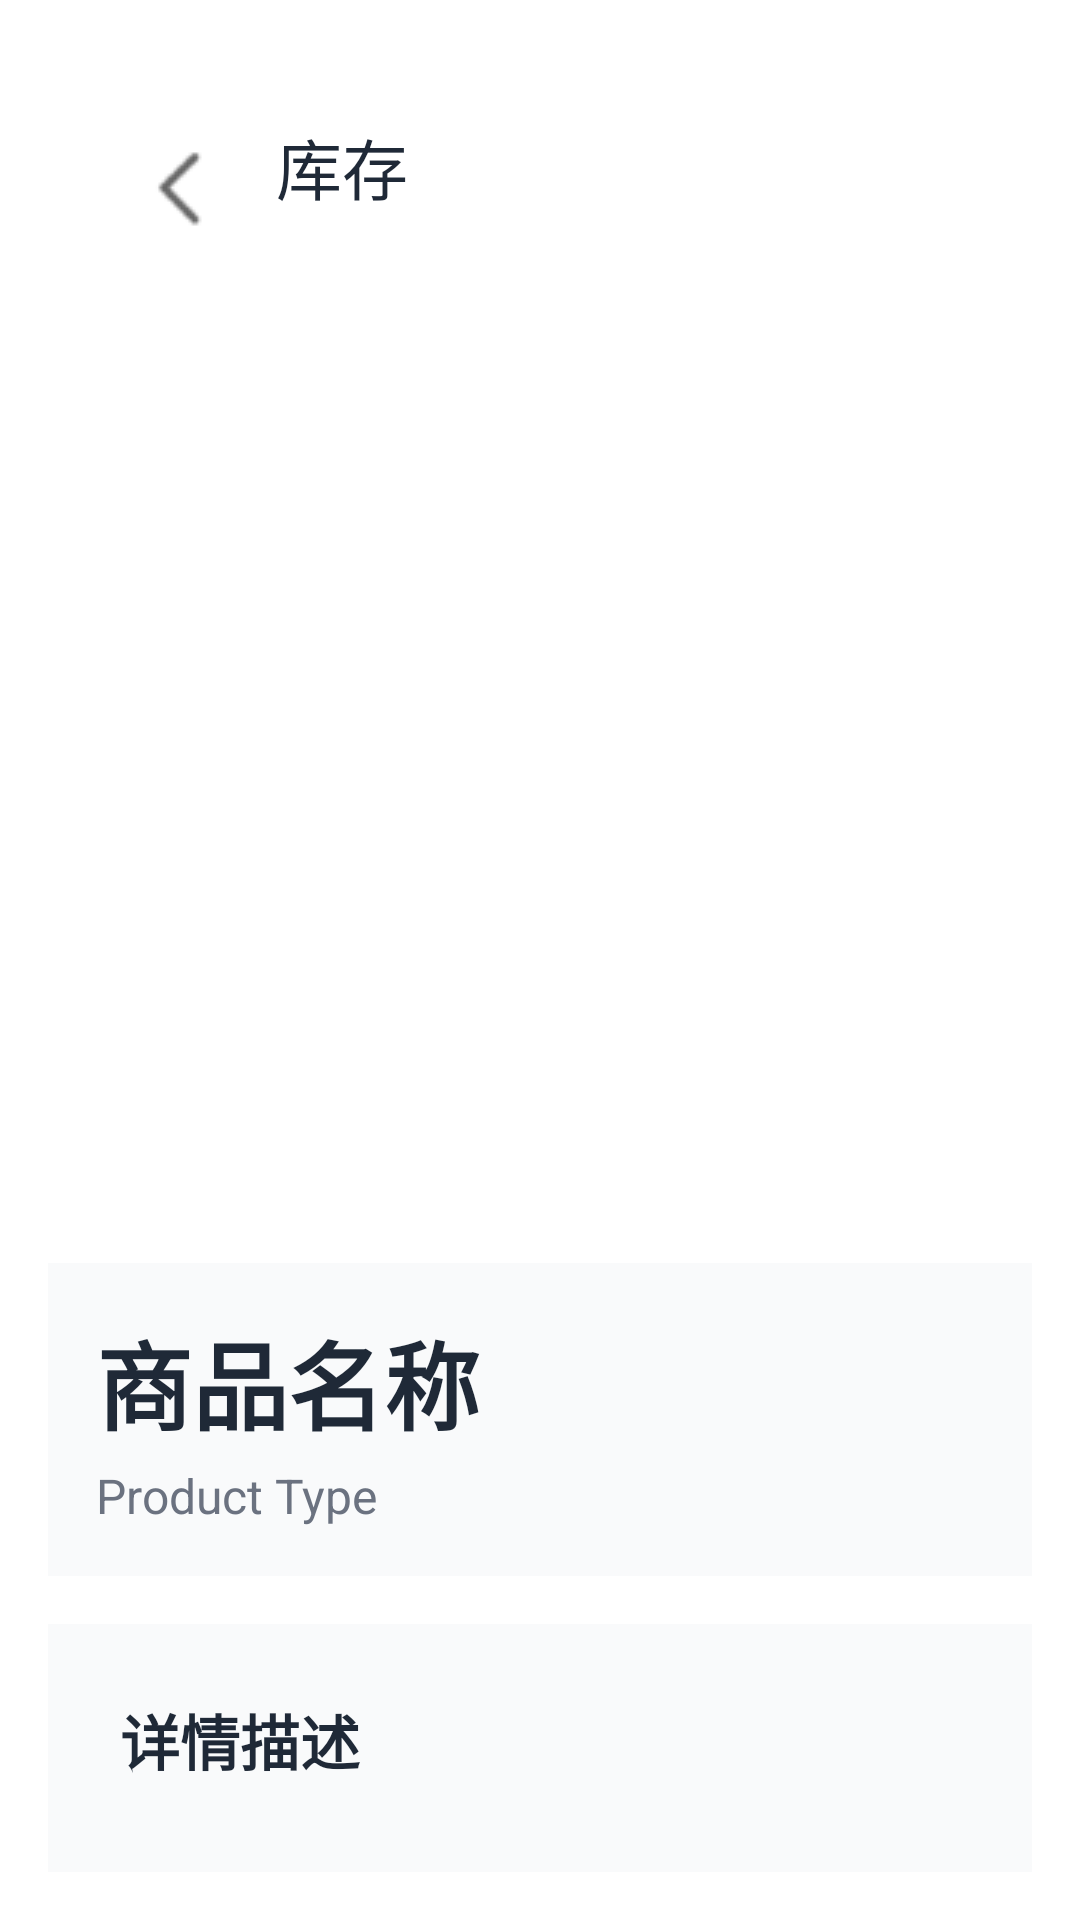

Write the Android layout XML for this screen, with the resource values it uses.
<!-- AndroidManifest.xml: application theme Theme.CSApp_10 -->
<!-- res/layout/activity_repo_good_details.xml -->
<?xml version="1.0" encoding="utf-8"?>
<LinearLayout xmlns:android="http://schemas.android.com/apk/res/android"
    xmlns:app="http://schemas.android.com/apk/res-auto"
    android:id="@+id/main"
    android:layout_width="match_parent"
    android:layout_height="match_parent"
    android:orientation="vertical"
    android:background="#FFFFFF"
    android:padding="16dp">

    
    <androidx.appcompat.widget.Toolbar
        android:id="@+id/gobackhome2_toolbar"
        android:layout_width="match_parent"
        android:layout_height="?attr/actionBarSize"
        android:paddingTop="15dp"
        android:background="#FFFFFF"
        android:gravity="center_vertical"
        android:paddingHorizontal="16dp"
        app:navigationIcon="@drawable/back"
        app:title="库存"
        app:titleTextColor="#1F2937" />

    
    <ImageView
        android:id="@+id/details_repo_product_image"
        android:layout_width="match_parent"
        android:layout_height="320dp"
        android:scaleType="centerCrop"
        android:padding="24dp"
        android:src="@drawable/ic_launcher"
        android:layout_marginTop="5dp" />

    
    <LinearLayout
        android:layout_width="match_parent"
        android:layout_height="wrap_content"
        android:orientation="vertical"
        android:padding="16dp"
        android:paddingLeft="24dp"
        android:background="#F9FAFB"
        android:layout_marginTop="16dp"
        android:clipToOutline="true"
        android:outlineProvider="bounds">

        
        <TextView
            android:id="@+id/details_repo_product_name"
            android:layout_width="match_parent"
            android:layout_height="wrap_content"
            android:text="商品名称"
            android:textSize="32sp"
            android:textStyle="bold"
            android:textColor="#1F2937" />

        
        <TextView
            android:id="@+id/details_repo_product_type"
            android:layout_width="wrap_content"
            android:layout_height="wrap_content"
            android:text="Product Type"
            android:textSize="16sp"
            android:textColor="#6B7280"
            android:layout_marginTop="4dp" />
    </LinearLayout>

    
    <LinearLayout
        android:layout_width="match_parent"
        android:layout_height="wrap_content"
        android:orientation="vertical"
        android:padding="24dp"
        android:background="#F9FAFB"
        android:layout_marginTop="16dp"
        android:clipToOutline="true"
        android:outlineProvider="bounds">

        
        <TextView
            android:id="@+id/details_repo_product_description_title"
            android:layout_width="match_parent"
            android:layout_height="wrap_content"
            android:text="详情描述"
            android:textSize="20sp"
            android:textStyle="bold"
            android:textColor="#1F2937" />

        
        <TextView
            android:id="@+id/details_repo_product_description"
            android:layout_width="match_parent"
            android:layout_height="wrap_content"
            android:text="这是一个非常棒的商品，具有多种功能和特点。"
            android:maxLines="5"
            android:textSize="16sp"
            android:textColor="#6B7280"
            android:layout_marginTop="8dp" />
    </LinearLayout>

    
    <LinearLayout
        android:layout_width="match_parent"
        android:layout_height="0dp"
        android:layout_weight="1"
        android:orientation="vertical" />

    
    <LinearLayout
        android:layout_width="match_parent"
        android:layout_height="wrap_content"
        android:orientation="horizontal"
        android:gravity="end"
        android:paddingBottom="24dp"
        android:layout_margin="16dp">

        <com.google.android.material.button.MaterialButton
            android:id="@+id/details_repo_buy_button"
            android:layout_width="150dp"
            android:layout_height="wrap_content"
            android:layout_marginEnd="16dp"
            android:padding="16dp"
            android:text="上架"
            android:textColor="#FFFFFF"
            android:textSize="20sp" />
    </LinearLayout>
</LinearLayout>
<!-- resources referenced by this layout -->
<resources>
  <!-- drawable back: png bitmap (drawable, 922 bytes) -->
  <!-- drawable ic_launcher: webp bitmap (mipmap-hdpi, 2398 bytes) -->
  <style name="Theme.CSApp_10" parent="Base.Theme.CSApp_10" />
  <style name="Base.Theme.CSApp_10" parent="Theme.Material3.DayNight.NoActionBar">
          
          
      </style>
</resources>
